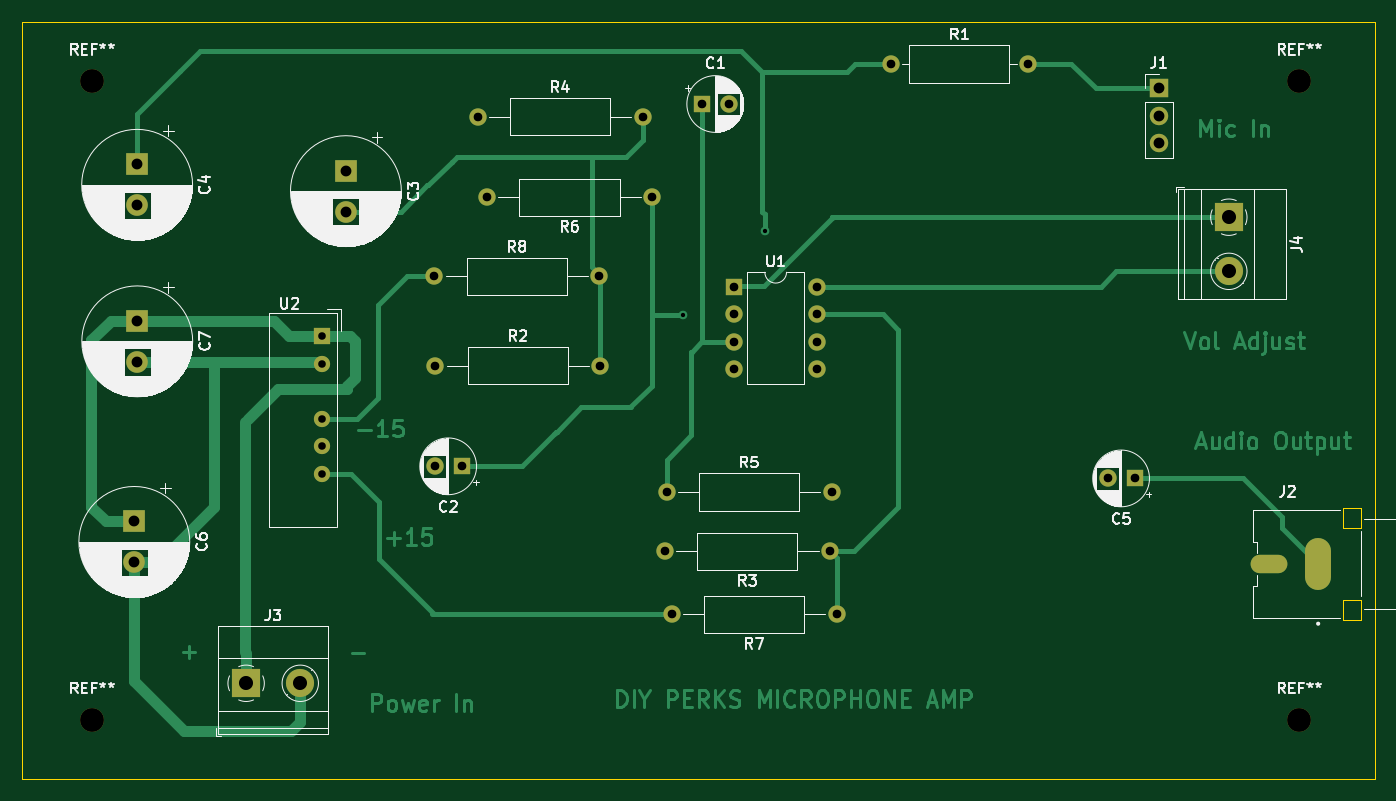
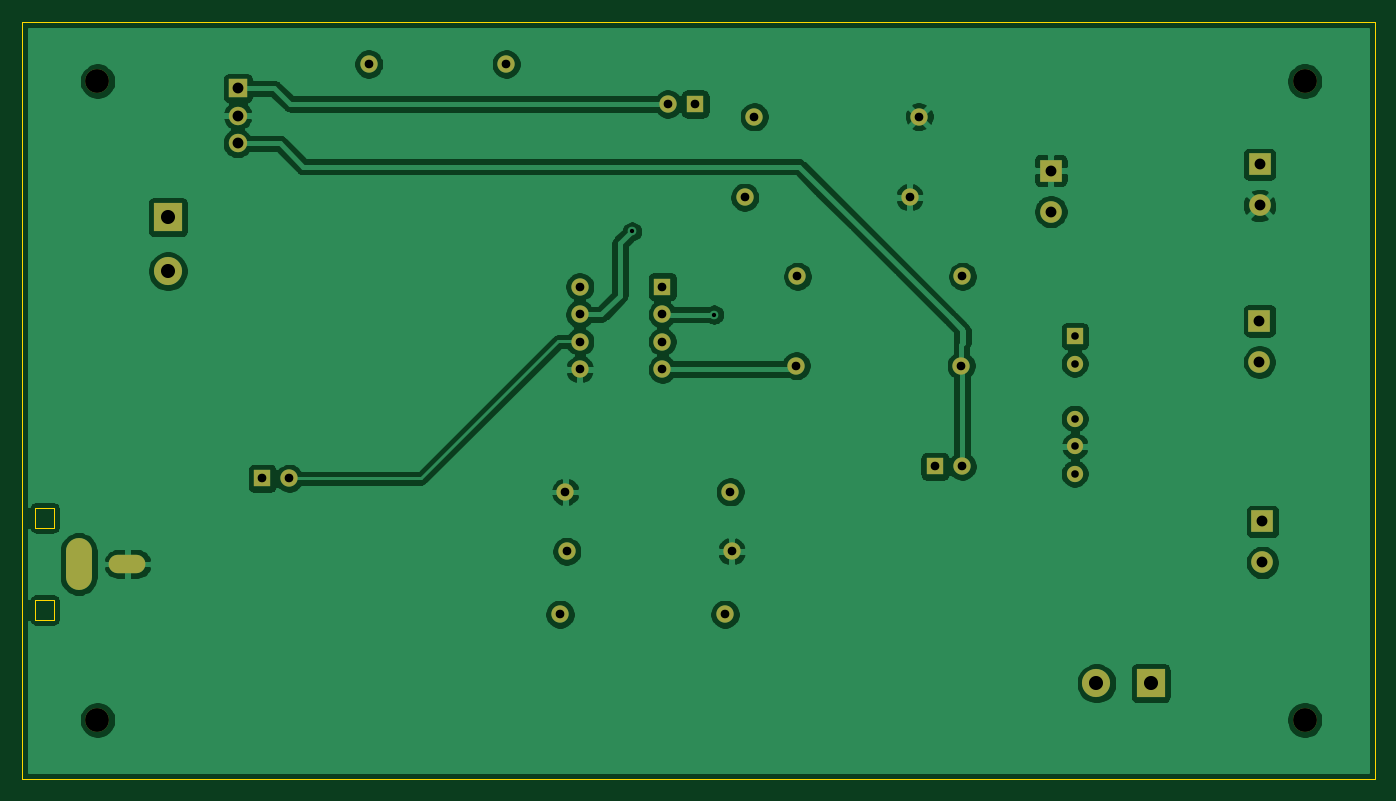
Circuit board: 11 layer files. Board 125.0 x 70.0 mm.
- bottom_copper: diyperksmic-B_Cu.gbr (118059 bytes)
- bottom_mask: diyperksmic-B_Mask.gbr (2941 bytes)
- paste: diyperksmic-B_Paste.gbr (498 bytes)
- bottom_silk: diyperksmic-B_SilkS.gbr (499 bytes)
- outline: diyperksmic-Edge_Cuts.gbr (1202 bytes)
- top_copper: diyperksmic-F_Cu.gbr (26202 bytes)
- top_mask: diyperksmic-F_Mask.gbr (2941 bytes)
- paste: diyperksmic-F_Paste.gbr (498 bytes)
- top_silk: diyperksmic-F_SilkS.gbr (79840 bytes)
- drill: diyperksmic-NPTH.drl (389 bytes)
- drill: diyperksmic-PTH.drl (1290 bytes)

=== bottom_copper: diyperksmic-B_Cu.gbr (118059 bytes, source omitted) ===
=== bottom_mask: diyperksmic-B_Mask.gbr ===
%TF.GenerationSoftware,KiCad,Pcbnew,5.99.0+really5.1.10+dfsg1-1*%
%TF.CreationDate,2021-12-03T19:25:56-06:00*%
%TF.ProjectId,diyperksmic,64697970-6572-46b7-936d-69632e6b6963,rev?*%
%TF.SameCoordinates,Original*%
%TF.FileFunction,Soldermask,Bot*%
%TF.FilePolarity,Negative*%
%FSLAX46Y46*%
G04 Gerber Fmt 4.6, Leading zero omitted, Abs format (unit mm)*
G04 Created by KiCad (PCBNEW 5.99.0+really5.1.10+dfsg1-1) date 2021-12-03 19:25:56*
%MOMM*%
%LPD*%
G01*
G04 APERTURE LIST*
%ADD10R,1.700000X1.700000*%
%ADD11O,1.700000X1.700000*%
%ADD12C,2.200000*%
%ADD13O,2.400000X4.800000*%
%ADD14O,3.400000X1.700000*%
%ADD15R,1.600000X1.600000*%
%ADD16C,1.600000*%
%ADD17O,1.600000X1.600000*%
%ADD18R,2.000000X2.000000*%
%ADD19C,2.000000*%
%ADD20R,2.600000X2.600000*%
%ADD21C,2.600000*%
%ADD22R,1.500000X1.500000*%
%ADD23O,1.500000X1.500000*%
G04 APERTURE END LIST*
D10*
%TO.C,J1*%
X183047640Y-46154340D03*
D11*
X183047640Y-48694340D03*
X183047640Y-51234340D03*
%TD*%
D12*
%TO.C,REF\u002A\u002A*%
X196000000Y-45500000D03*
%TD*%
%TO.C,REF\u002A\u002A*%
X196000000Y-104500000D03*
%TD*%
D13*
%TO.C,J2*%
X197736960Y-90096340D03*
D14*
X193236960Y-90096340D03*
%TD*%
D12*
%TO.C,REF\u002A\u002A*%
X84500000Y-104500000D03*
%TD*%
%TO.C,REF\u002A\u002A*%
X84500000Y-45500000D03*
%TD*%
D15*
%TO.C,C2*%
X118643400Y-81076800D03*
D16*
X116143400Y-81076800D03*
%TD*%
D17*
%TO.C,R1*%
X170957240Y-43916600D03*
D16*
X158257240Y-43916600D03*
%TD*%
D17*
%TO.C,R2*%
X131457700Y-71780400D03*
D16*
X116217700Y-71780400D03*
%TD*%
D18*
%TO.C,C6*%
X88402160Y-86159340D03*
D19*
X88402160Y-89959340D03*
%TD*%
%TO.C,C7*%
X88673940Y-71432580D03*
D18*
X88673940Y-67632580D03*
%TD*%
D20*
%TO.C,J4*%
X189496700Y-58066940D03*
D21*
X189496700Y-63066940D03*
%TD*%
D17*
%TO.C,R8*%
X131348480Y-63527940D03*
D16*
X116108480Y-63527940D03*
%TD*%
D17*
%TO.C,R7*%
X138038840Y-94739460D03*
D16*
X153278840Y-94739460D03*
%TD*%
D17*
%TO.C,R6*%
X120977660Y-56220360D03*
D16*
X136217660Y-56220360D03*
%TD*%
D17*
%TO.C,R5*%
X152798780Y-83444080D03*
D16*
X137558780Y-83444080D03*
%TD*%
D17*
%TO.C,R4*%
X135341360Y-48790860D03*
D16*
X120101360Y-48790860D03*
%TD*%
D17*
%TO.C,R3*%
X137416540Y-88922860D03*
D16*
X152656540Y-88922860D03*
%TD*%
D22*
%TO.C,U2*%
X105740200Y-69052440D03*
D23*
X105740200Y-71592440D03*
X105740200Y-76672440D03*
X105740200Y-79212440D03*
X105740200Y-81752440D03*
%TD*%
D16*
%TO.C,C1*%
X143307440Y-47612300D03*
D15*
X140807440Y-47612300D03*
%TD*%
D18*
%TO.C,C3*%
X107947460Y-53759100D03*
D19*
X107947460Y-57559100D03*
%TD*%
%TO.C,C4*%
X88663780Y-56974900D03*
D18*
X88663780Y-53174900D03*
%TD*%
D15*
%TO.C,C5*%
X180797200Y-82194400D03*
D16*
X178297200Y-82194400D03*
%TD*%
D20*
%TO.C,J3*%
X98729800Y-101117400D03*
D21*
X103729800Y-101117400D03*
%TD*%
D15*
%TO.C,U1*%
X143832580Y-64482980D03*
D17*
X151452580Y-72102980D03*
X143832580Y-67022980D03*
X151452580Y-69562980D03*
X143832580Y-69562980D03*
X151452580Y-67022980D03*
X143832580Y-72102980D03*
X151452580Y-64482980D03*
%TD*%
M02*

=== paste: diyperksmic-B_Paste.gbr ===
%TF.GenerationSoftware,KiCad,Pcbnew,5.99.0+really5.1.10+dfsg1-1*%
%TF.CreationDate,2021-12-03T19:25:56-06:00*%
%TF.ProjectId,diyperksmic,64697970-6572-46b7-936d-69632e6b6963,rev?*%
%TF.SameCoordinates,Original*%
%TF.FileFunction,Paste,Bot*%
%TF.FilePolarity,Positive*%
%FSLAX46Y46*%
G04 Gerber Fmt 4.6, Leading zero omitted, Abs format (unit mm)*
G04 Created by KiCad (PCBNEW 5.99.0+really5.1.10+dfsg1-1) date 2021-12-03 19:25:56*
%MOMM*%
%LPD*%
G01*
G04 APERTURE LIST*
G04 APERTURE END LIST*
M02*

=== bottom_silk: diyperksmic-B_SilkS.gbr ===
%TF.GenerationSoftware,KiCad,Pcbnew,5.99.0+really5.1.10+dfsg1-1*%
%TF.CreationDate,2021-12-03T19:25:56-06:00*%
%TF.ProjectId,diyperksmic,64697970-6572-46b7-936d-69632e6b6963,rev?*%
%TF.SameCoordinates,Original*%
%TF.FileFunction,Legend,Bot*%
%TF.FilePolarity,Positive*%
%FSLAX46Y46*%
G04 Gerber Fmt 4.6, Leading zero omitted, Abs format (unit mm)*
G04 Created by KiCad (PCBNEW 5.99.0+really5.1.10+dfsg1-1) date 2021-12-03 19:25:56*
%MOMM*%
%LPD*%
G01*
G04 APERTURE LIST*
G04 APERTURE END LIST*
M02*

=== outline: diyperksmic-Edge_Cuts.gbr ===
%TF.GenerationSoftware,KiCad,Pcbnew,5.99.0+really5.1.10+dfsg1-1*%
%TF.CreationDate,2021-12-03T19:25:56-06:00*%
%TF.ProjectId,diyperksmic,64697970-6572-46b7-936d-69632e6b6963,rev?*%
%TF.SameCoordinates,Original*%
%TF.FileFunction,Profile,NP*%
%FSLAX46Y46*%
G04 Gerber Fmt 4.6, Leading zero omitted, Abs format (unit mm)*
G04 Created by KiCad (PCBNEW 5.99.0+really5.1.10+dfsg1-1) date 2021-12-03 19:25:56*
%MOMM*%
%LPD*%
G01*
G04 APERTURE LIST*
%TA.AperFunction,Profile*%
%ADD10C,0.050000*%
%TD*%
%TA.AperFunction,Profile*%
%ADD11C,0.000100*%
%TD*%
G04 APERTURE END LIST*
D10*
X203000000Y-110000000D02*
X203000000Y-40000000D01*
X78000000Y-110000000D02*
X78000000Y-40000000D01*
X203000000Y-110000000D02*
X78000000Y-110000000D01*
X78000000Y-40000000D02*
X203000000Y-40000000D01*
D11*
%TO.C,J2*%
X200036960Y-84946340D02*
X200036960Y-86746340D01*
X200036960Y-86746340D02*
X201736960Y-86746340D01*
X201736960Y-86746340D02*
X201736960Y-84946340D01*
X201736960Y-84946340D02*
X200036960Y-84946340D01*
X200036960Y-93446340D02*
X200036960Y-95246340D01*
X200036960Y-95246340D02*
X201736960Y-95246340D01*
X201736960Y-95246340D02*
X201736960Y-93446340D01*
X201736960Y-93446340D02*
X200036960Y-93446340D01*
%TD*%
M02*

=== top_copper: diyperksmic-F_Cu.gbr (26202 bytes, source omitted) ===
=== top_mask: diyperksmic-F_Mask.gbr ===
%TF.GenerationSoftware,KiCad,Pcbnew,5.99.0+really5.1.10+dfsg1-1*%
%TF.CreationDate,2021-12-03T19:25:56-06:00*%
%TF.ProjectId,diyperksmic,64697970-6572-46b7-936d-69632e6b6963,rev?*%
%TF.SameCoordinates,Original*%
%TF.FileFunction,Soldermask,Top*%
%TF.FilePolarity,Negative*%
%FSLAX46Y46*%
G04 Gerber Fmt 4.6, Leading zero omitted, Abs format (unit mm)*
G04 Created by KiCad (PCBNEW 5.99.0+really5.1.10+dfsg1-1) date 2021-12-03 19:25:56*
%MOMM*%
%LPD*%
G01*
G04 APERTURE LIST*
%ADD10R,1.700000X1.700000*%
%ADD11O,1.700000X1.700000*%
%ADD12C,2.200000*%
%ADD13O,2.400000X4.800000*%
%ADD14O,3.400000X1.700000*%
%ADD15R,1.600000X1.600000*%
%ADD16C,1.600000*%
%ADD17O,1.600000X1.600000*%
%ADD18R,2.000000X2.000000*%
%ADD19C,2.000000*%
%ADD20R,2.600000X2.600000*%
%ADD21C,2.600000*%
%ADD22R,1.500000X1.500000*%
%ADD23O,1.500000X1.500000*%
G04 APERTURE END LIST*
D10*
%TO.C,J1*%
X183047640Y-46154340D03*
D11*
X183047640Y-48694340D03*
X183047640Y-51234340D03*
%TD*%
D12*
%TO.C,REF\u002A\u002A*%
X196000000Y-45500000D03*
%TD*%
%TO.C,REF\u002A\u002A*%
X196000000Y-104500000D03*
%TD*%
D13*
%TO.C,J2*%
X197736960Y-90096340D03*
D14*
X193236960Y-90096340D03*
%TD*%
D12*
%TO.C,REF\u002A\u002A*%
X84500000Y-104500000D03*
%TD*%
%TO.C,REF\u002A\u002A*%
X84500000Y-45500000D03*
%TD*%
D15*
%TO.C,C2*%
X118643400Y-81076800D03*
D16*
X116143400Y-81076800D03*
%TD*%
D17*
%TO.C,R1*%
X170957240Y-43916600D03*
D16*
X158257240Y-43916600D03*
%TD*%
D17*
%TO.C,R2*%
X131457700Y-71780400D03*
D16*
X116217700Y-71780400D03*
%TD*%
D18*
%TO.C,C6*%
X88402160Y-86159340D03*
D19*
X88402160Y-89959340D03*
%TD*%
%TO.C,C7*%
X88673940Y-71432580D03*
D18*
X88673940Y-67632580D03*
%TD*%
D20*
%TO.C,J4*%
X189496700Y-58066940D03*
D21*
X189496700Y-63066940D03*
%TD*%
D17*
%TO.C,R8*%
X131348480Y-63527940D03*
D16*
X116108480Y-63527940D03*
%TD*%
D17*
%TO.C,R7*%
X138038840Y-94739460D03*
D16*
X153278840Y-94739460D03*
%TD*%
D17*
%TO.C,R6*%
X120977660Y-56220360D03*
D16*
X136217660Y-56220360D03*
%TD*%
D17*
%TO.C,R5*%
X152798780Y-83444080D03*
D16*
X137558780Y-83444080D03*
%TD*%
D17*
%TO.C,R4*%
X135341360Y-48790860D03*
D16*
X120101360Y-48790860D03*
%TD*%
D17*
%TO.C,R3*%
X137416540Y-88922860D03*
D16*
X152656540Y-88922860D03*
%TD*%
D22*
%TO.C,U2*%
X105740200Y-69052440D03*
D23*
X105740200Y-71592440D03*
X105740200Y-76672440D03*
X105740200Y-79212440D03*
X105740200Y-81752440D03*
%TD*%
D16*
%TO.C,C1*%
X143307440Y-47612300D03*
D15*
X140807440Y-47612300D03*
%TD*%
D18*
%TO.C,C3*%
X107947460Y-53759100D03*
D19*
X107947460Y-57559100D03*
%TD*%
%TO.C,C4*%
X88663780Y-56974900D03*
D18*
X88663780Y-53174900D03*
%TD*%
D15*
%TO.C,C5*%
X180797200Y-82194400D03*
D16*
X178297200Y-82194400D03*
%TD*%
D20*
%TO.C,J3*%
X98729800Y-101117400D03*
D21*
X103729800Y-101117400D03*
%TD*%
D15*
%TO.C,U1*%
X143832580Y-64482980D03*
D17*
X151452580Y-72102980D03*
X143832580Y-67022980D03*
X151452580Y-69562980D03*
X143832580Y-69562980D03*
X151452580Y-67022980D03*
X143832580Y-72102980D03*
X151452580Y-64482980D03*
%TD*%
M02*

=== paste: diyperksmic-F_Paste.gbr ===
%TF.GenerationSoftware,KiCad,Pcbnew,5.99.0+really5.1.10+dfsg1-1*%
%TF.CreationDate,2021-12-03T19:25:56-06:00*%
%TF.ProjectId,diyperksmic,64697970-6572-46b7-936d-69632e6b6963,rev?*%
%TF.SameCoordinates,Original*%
%TF.FileFunction,Paste,Top*%
%TF.FilePolarity,Positive*%
%FSLAX46Y46*%
G04 Gerber Fmt 4.6, Leading zero omitted, Abs format (unit mm)*
G04 Created by KiCad (PCBNEW 5.99.0+really5.1.10+dfsg1-1) date 2021-12-03 19:25:56*
%MOMM*%
%LPD*%
G01*
G04 APERTURE LIST*
G04 APERTURE END LIST*
M02*

=== top_silk: diyperksmic-F_SilkS.gbr (79840 bytes, source omitted) ===
=== drill: diyperksmic-NPTH.drl ===
M48
; DRILL file {KiCad 5.99.0+really5.1.10+dfsg1-1} date Fri Dec  3 19:25:33 2021
; FORMAT={-:-/ absolute / inch / decimal}
; #@! TF.CreationDate,2021-12-03T19:25:33-06:00
; #@! TF.GenerationSoftware,Kicad,Pcbnew,5.99.0+really5.1.10+dfsg1-1
; #@! TF.FileFunction,NonPlated,1,2,NPTH
FMAT,2
INCH
T1C0.0866
%
G90
G05
T1
X3.3268Y-1.7913
X3.3268Y-4.1142
X7.7165Y-1.7913
X7.7165Y-4.1142
T0
M30

=== drill: diyperksmic-PTH.drl ===
M48
; DRILL file {KiCad 5.99.0+really5.1.10+dfsg1-1} date Fri Dec  3 19:25:33 2021
; FORMAT={-:-/ absolute / inch / decimal}
; #@! TF.CreationDate,2021-12-03T19:25:33-06:00
; #@! TF.GenerationSoftware,Kicad,Pcbnew,5.99.0+really5.1.10+dfsg1-1
; #@! TF.FileFunction,Plated,1,2,PTH
FMAT,2
INCH
T1C0.0157
T2C0.0276
T3C0.0315
T4C0.0394
T5C0.0512
%
G90
G05
T1
X5.4751Y-2.6404
X5.7733Y-2.338
T2
X4.163Y-2.7186
X4.163Y-2.8186
X4.163Y-3.0186
X4.163Y-3.1186
X4.163Y-3.2186
T3
X4.5712Y-2.5011
X4.5726Y-3.192
X4.5755Y-2.826
X4.671Y-3.192
X4.7284Y-1.9209
X4.7629Y-2.2134
X5.1712Y-2.5011
X5.1755Y-2.826
X5.3284Y-1.9209
X5.3629Y-2.2134
X5.4101Y-3.5009
X5.4157Y-3.2852
X5.4346Y-3.7299
X5.5436Y-1.8745
X5.642Y-1.8745
X5.6627Y-2.5387
X5.6627Y-2.6387
X5.6627Y-2.7387
X5.6627Y-2.8387
X5.9627Y-2.5387
X5.9627Y-2.6387
X5.9627Y-2.7387
X5.9627Y-2.8387
X6.0101Y-3.5009
X6.0157Y-3.2852
X6.0346Y-3.7299
X6.2306Y-1.729
X6.7306Y-1.729
X7.0196Y-3.236
X7.118Y-3.236
T4
X3.4804Y-3.3921
X3.4804Y-3.5417
X3.4907Y-2.0935
X3.4907Y-2.2431
X3.4911Y-2.6627
X3.4911Y-2.8123
X4.2499Y-2.1165
X4.2499Y-2.2661
X7.2066Y-1.8171
X7.2066Y-1.9171
X7.2066Y-2.0171
T5
X3.887Y-3.981
X4.0839Y-3.981
X7.4605Y-2.2861
X7.4605Y-2.483
T4
G00X7.5822Y-3.5471
M15
G01X7.6333Y-3.5471
M16
G05
T5
G00X7.7849Y-3.5058
M15
G01X7.7849Y-3.5884
M16
G05
T0
M30
